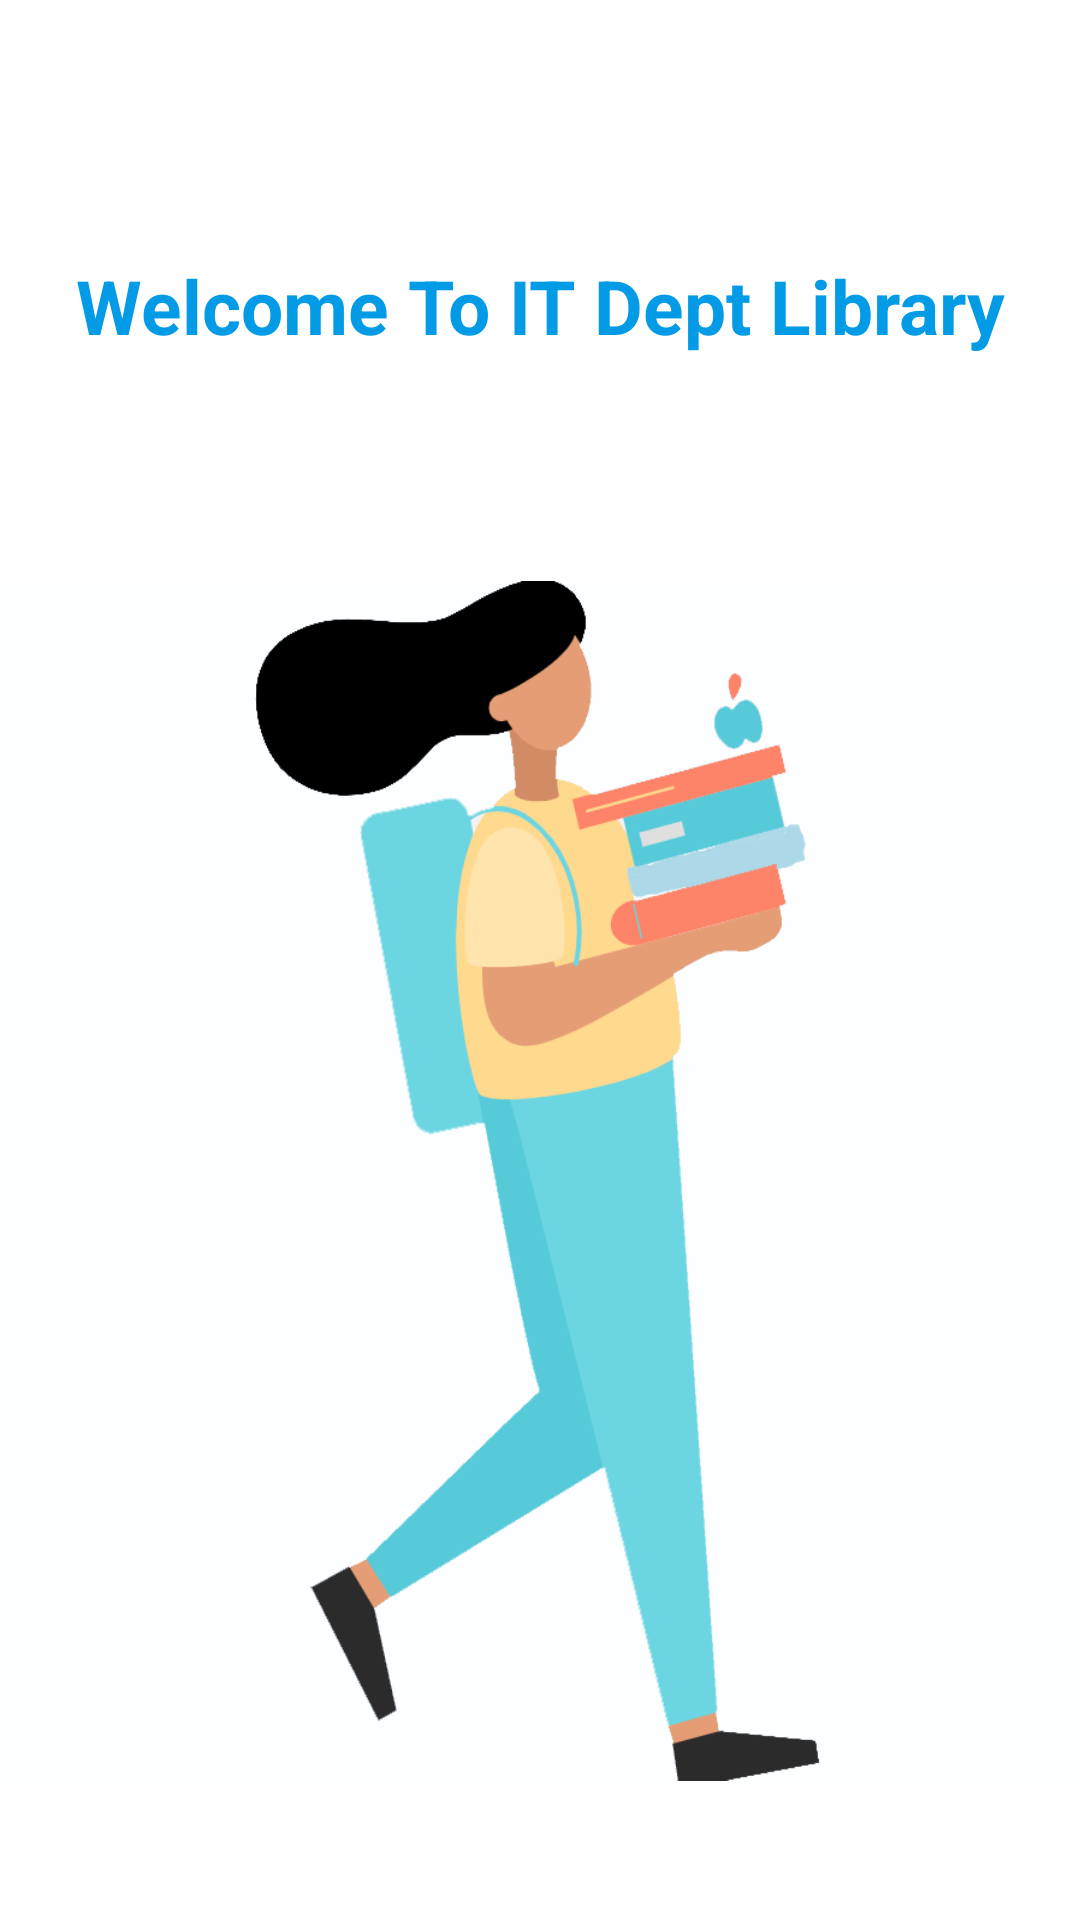

Here is an Android app screen rendered from its layout file. Give the layout XML and the strings, colors and styles it references.
<!-- AndroidManifest.xml: application theme Theme.LoginPage -->
<!-- res/layout/activity_splashactivity.xml -->
<?xml version="1.0" encoding="utf-8"?>
<LinearLayout xmlns:android="http://schemas.android.com/apk/res/android"
    xmlns:app="http://schemas.android.com/apk/res-auto"
    android:orientation="vertical"
    android:layout_gravity="center"
    xmlns:tools="http://schemas.android.com/tools"
    android:layout_width="match_parent"
    android:layout_height="match_parent"
    tools:context=".MainActivity"
    android:layout_margin="20dp"
    >
    <TextView
        android:id="@+id/textView"
        android:layout_width="match_parent"
        android:layout_height="wrap_content"
android:padding="5dp"
        android:layout_marginTop="80dp"
        android:text="Welcome To IT Dept Library"
        android:textSize="25dp"
        android:layout_marginBottom="40dp"
        android:gravity="center"
        android:textStyle="bold"
        android:textColor="#039BE5"


        />

    <ImageView

        android:layout_width="match_parent"
        android:layout_height="400dp"
        android:padding="20dp"
        android:layout_marginTop="30dp"
        android:background="@drawable/girlcarryingbooks"
        >

    </ImageView>


</LinearLayout>
<!-- resources referenced by this layout -->
<resources>
  <!-- drawable girlcarryingbooks: png bitmap (drawable, 51104 bytes) -->
  <style name="Theme.LoginPage" parent="Theme.MaterialComponents.Light.DarkActionBar">
          
          <item name="colorPrimary">@color/myBlue</item>
          <item name="colorPrimaryVariant">@color/myBlue</item>
          <item name="colorOnPrimary">@color/white</item>
          
          <item name="colorSecondary">@color/teal_200</item>
          <item name="colorSecondaryVariant">@color/teal_700</item>
          <item name="colorOnSecondary">@color/black</item>
          
          <item name="android:statusBarColor" tools:targetApi="l">?attr/colorPrimaryVariant</item>
          
      </style>
  <color name="myBlue">#E4039BE5</color>
  <color name="white">#FFFFFFFF</color>
  <color name="teal_200">#FF03DAC5</color>
  <color name="teal_700">#FF018786</color>
  <color name="black">#FF000000</color>
</resources>
